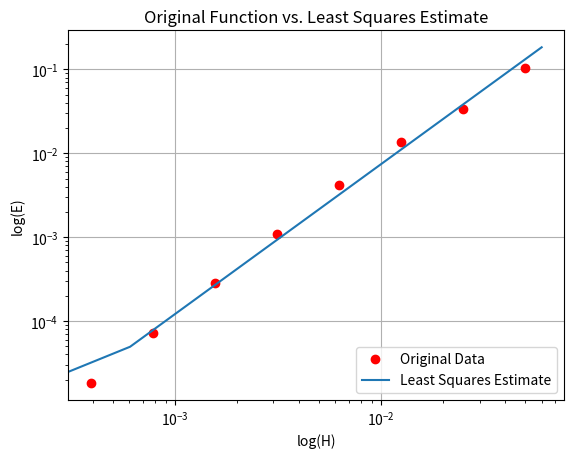

Recreate this plot in Python.
import numpy as np
import matplotlib.pyplot as plt
import sys

H = [5.00000e-02, 2.50000e-02, 1.25000e-02, 6.25000e-03, 3.12500e-03, 1.56250e-03, 7.81250e-04, 3.90625e-04]
E = [1.036126e-01, 3.333834e-02, 1.375409e-02, 4.177237e-03, 1.103962e-03, 2.824698e-04, 7.185644e-05, 1.813937e-05]
# this is where I did all my calculations 4C
Hlog = np.log10(H)
Hlog2 = (np.log10(H) ** 2)
SumH = sum(Hlog)
SumH2 = sum(Hlog2)
Elog = np.log10(E)
SumE = sum(Elog)
SumEH = sum(Elog * Hlog)

# This is where I did my plot for 4D
xs = np.linspace(0, .06, 100)
y = 28.2227 * xs ** 1.7891
plt.loglog(H, E, "ro", label="Original Data")
plt.loglog(xs, y, label='Least Squares Estimate')
plt.draw()
plt.legend(loc="lower right")
plt.xlabel('log(H)')
plt.ylabel('log(E)')
plt.title('Original Function vs. Least Squares Estimate')
plt.grid(True)
plt.savefig("HW 2 Problem 4D Plot.png")
plt.show()
sys.exit()
